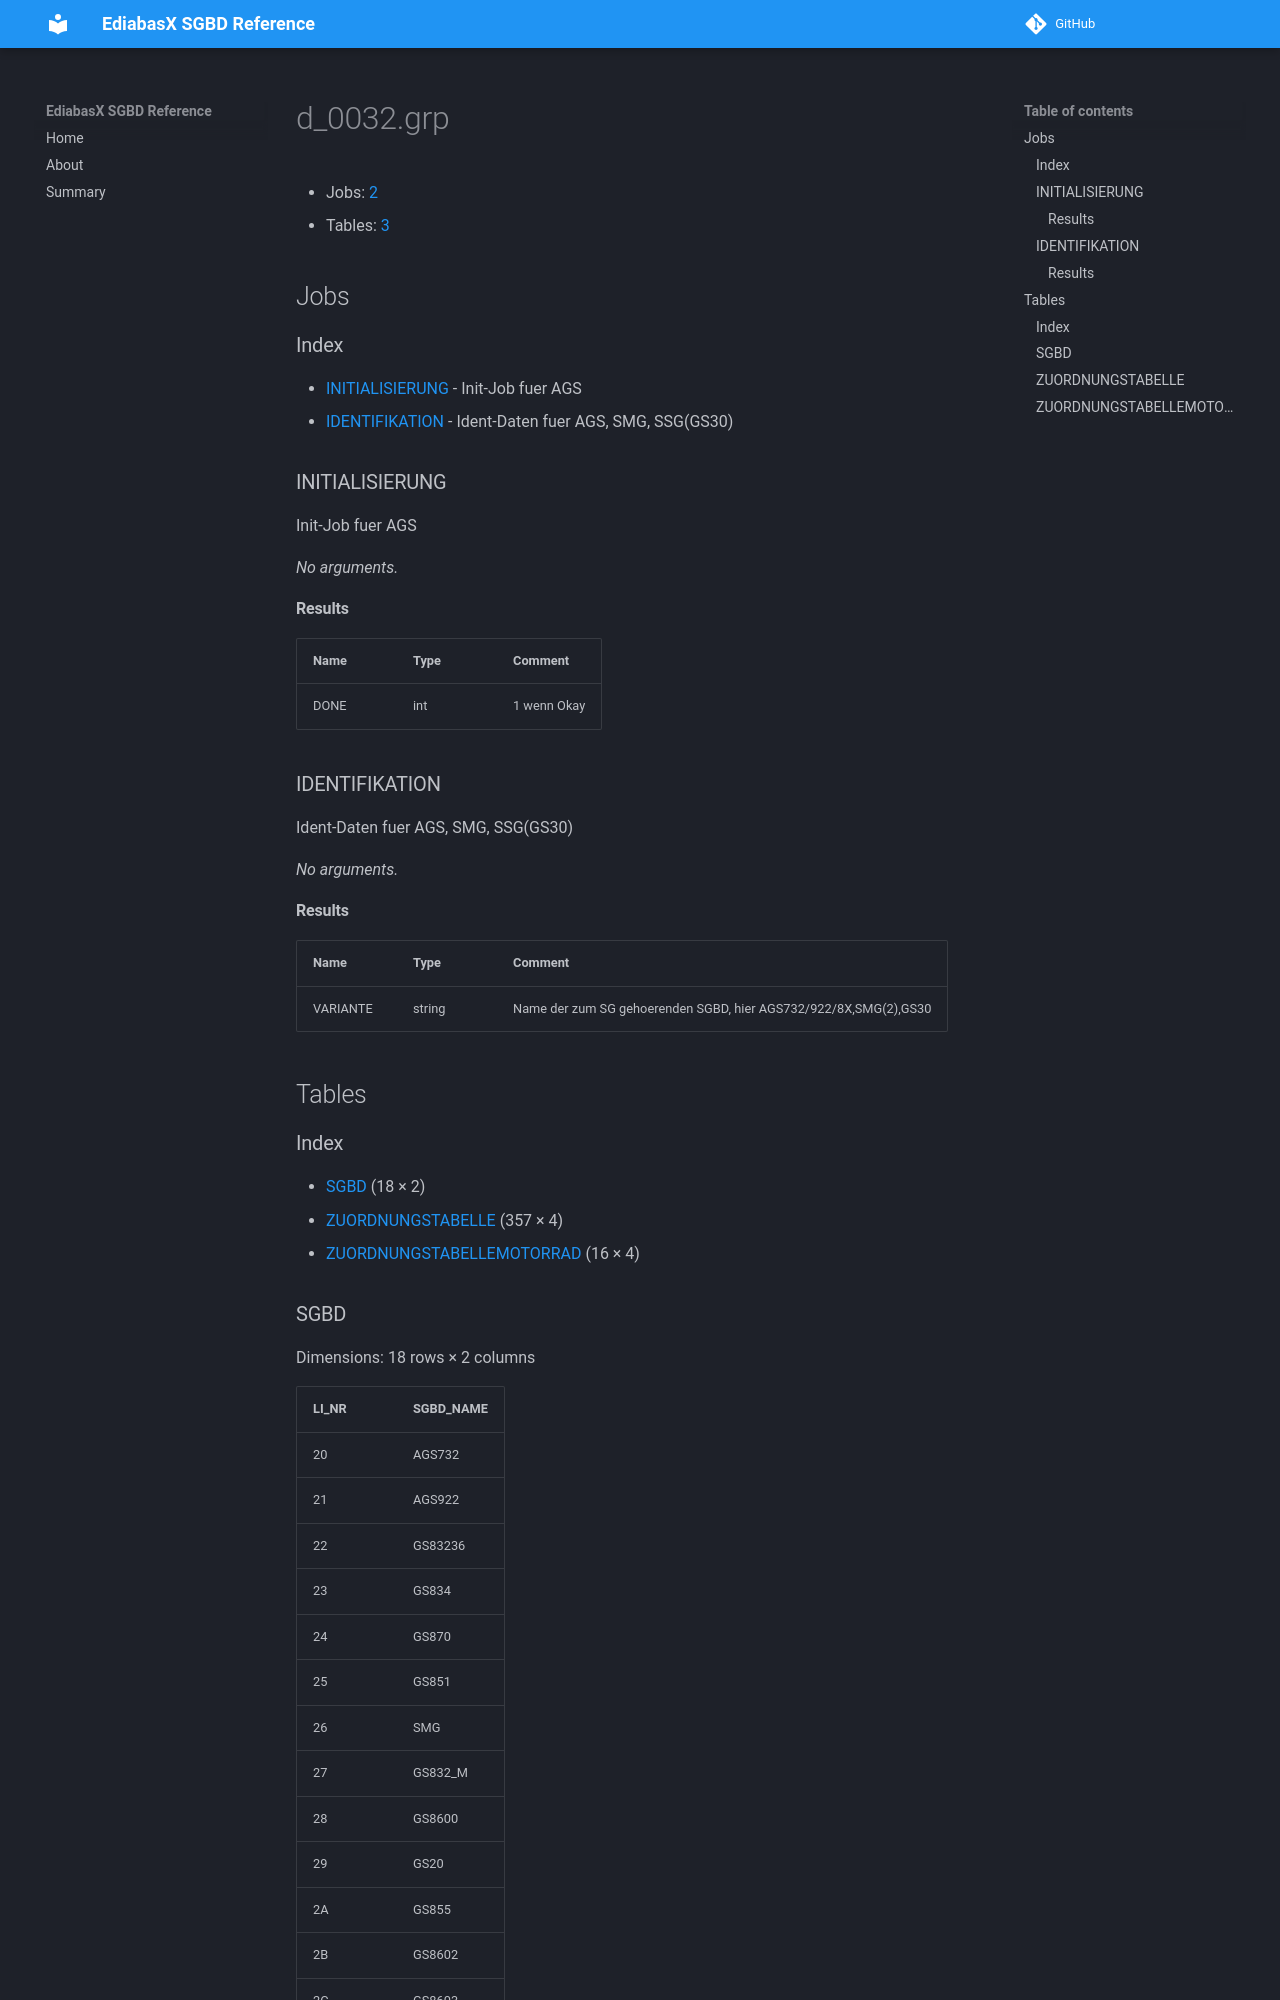

repository: emdzej/ediabasx-docs-sgbd · page: sgbd/d_0032/index.html · generator: mkdocs

# d_0032.grp

- Jobs: [2](#jobs)
- Tables: [3](#tables)

## Jobs

### Index

- [INITIALISIERUNG](#job-initialisierung) - Init-Job fuer AGS
- [IDENTIFIKATION](#job-identifikation) - Ident-Daten fuer AGS, SMG, SSG(GS30)

<a id="job-initialisierung"></a>
### INITIALISIERUNG

Init-Job fuer AGS

_No arguments._

#### Results

| Name | Type | Comment |
| --- | --- | --- |
| DONE | int | 1 wenn Okay |

<a id="job-identifikation"></a>
### IDENTIFIKATION

Ident-Daten fuer AGS, SMG, SSG(GS30)

_No arguments._

#### Results

| Name | Type | Comment |
| --- | --- | --- |
| VARIANTE | string | Name der zum SG gehoerenden SGBD, hier AGS732/922/8X,SMG(2),GS30 |

## Tables

### Index

- [SGBD](#table-sgbd) (18 × 2)
- [ZUORDNUNGSTABELLE](#table-zuordnungstabelle) (357 × 4)
- [ZUORDNUNGSTABELLEMOTORRAD](#table-zuordnungstabellemotorrad) (16 × 4)

<a id="table-sgbd"></a>
### SGBD

Dimensions: 18 rows × 2 columns

| LI_NR | SGBD_NAME |
| --- | --- |
| 20 | AGS732 |
| 21 | AGS922 |
| 22 | GS83236 |
| 23 | GS834 |
| 24 | GS870 |
| 25 | GS851 |
| 26 | SMG |
| 27 | GS832_M |
| 28 | GS8600 |
| 29 | GS20 |
| 2A | GS855 |
| 2B | GS8602 |
| 2C | GS8603 |
| 2D | GS922 |
| 2F | SMG2 |
| 2G | GS8601 |
| 2H | GS8604 |
| XX | XYZ |

<a id="table-zuordnungstabelle"></a>
